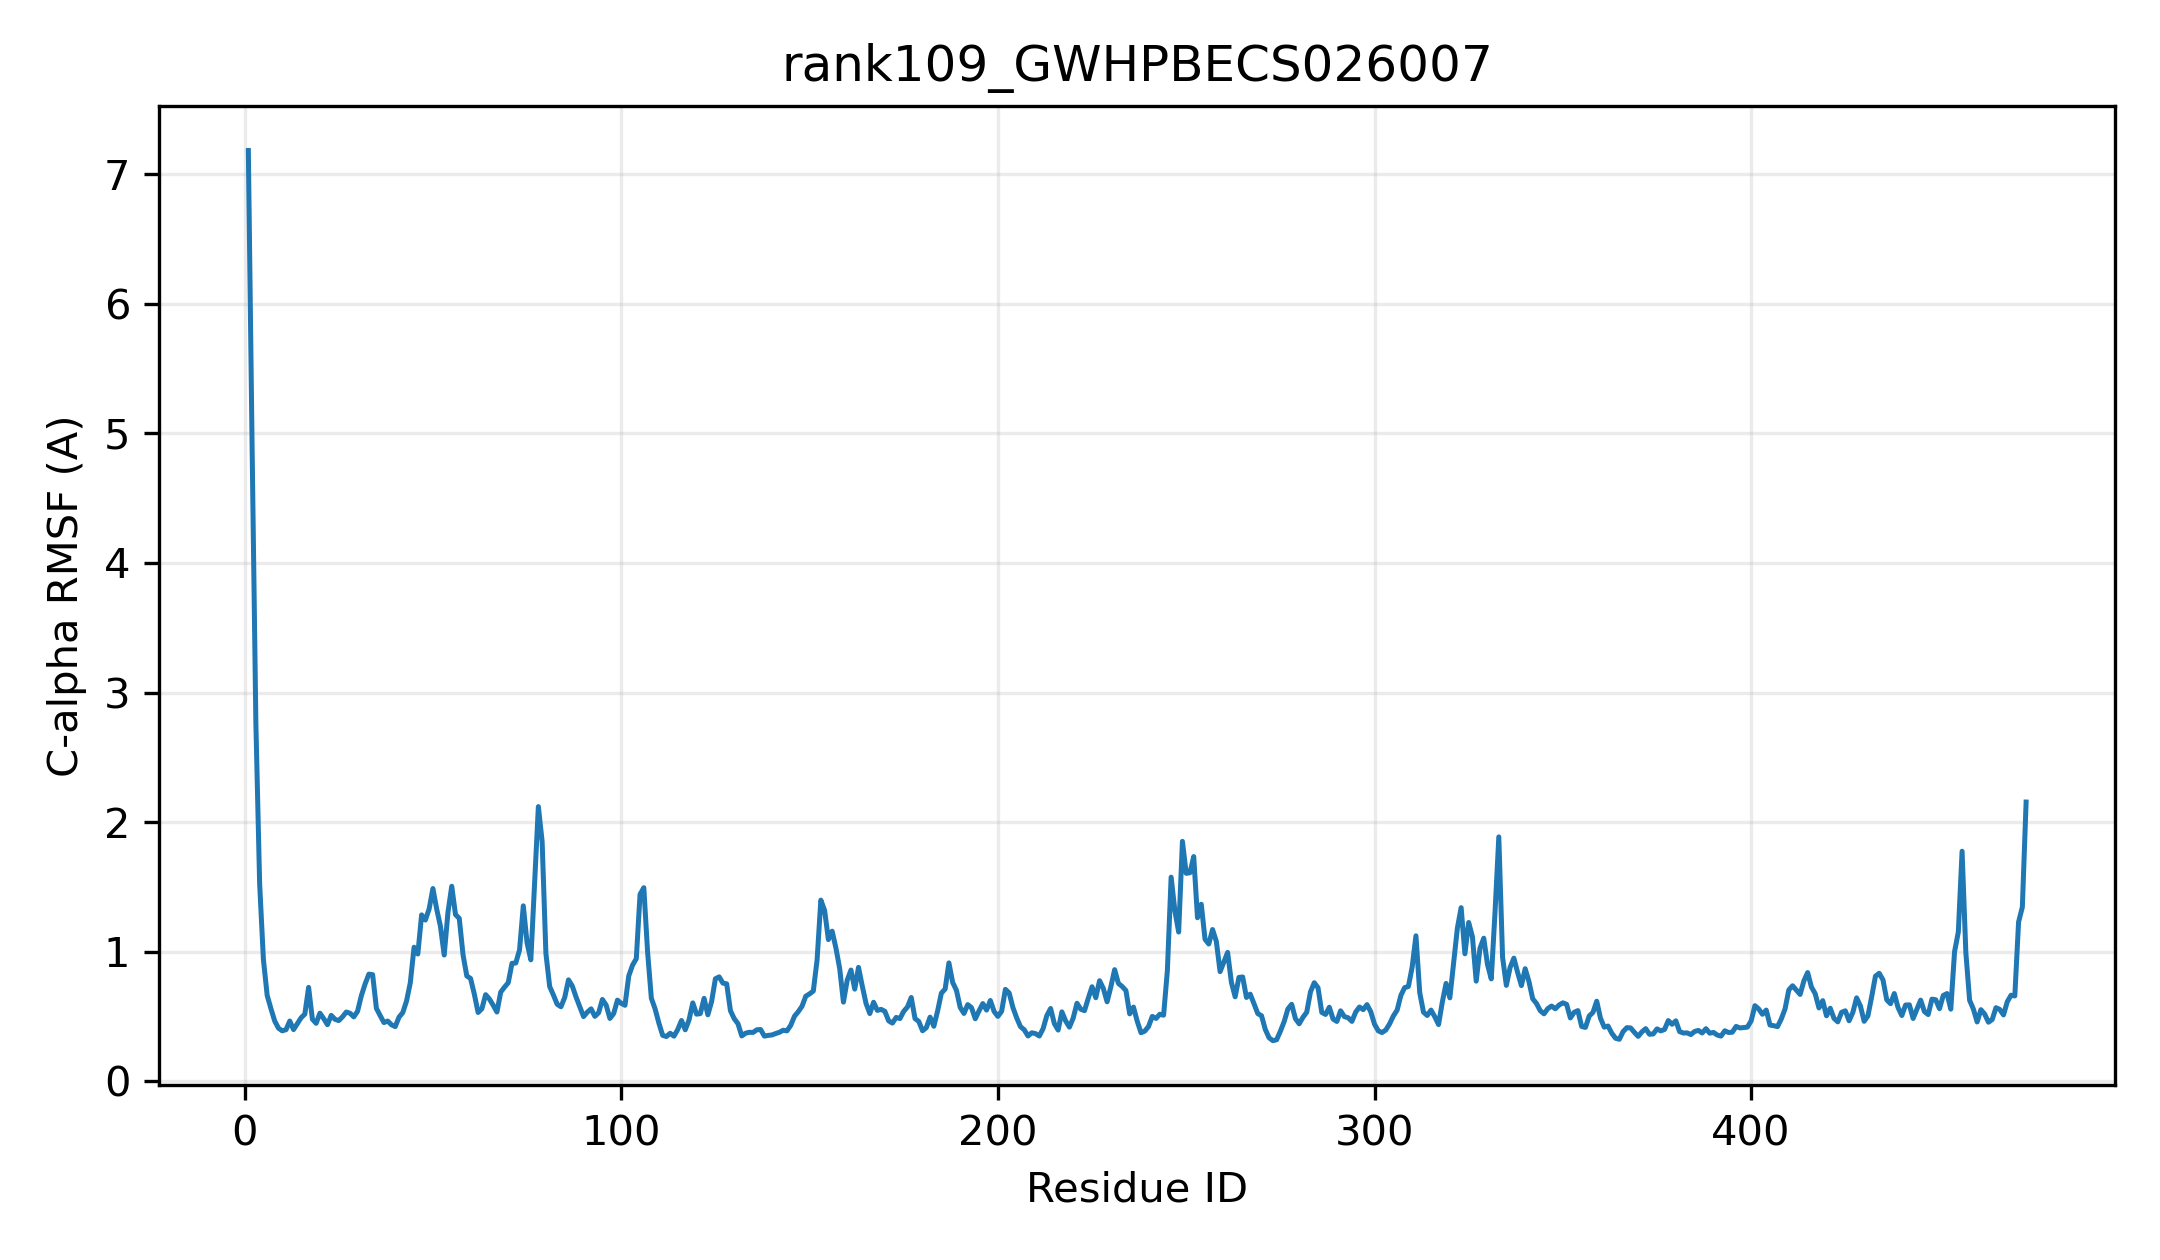

Values plotted in this chart, from the file beside it:
resid, resname, ca_rmsf_A
1, MET, 7.182
2, GLU, 4.889
3, SER, 2.762
4, VAL, 1.524
5, LYS, 0.9398
6, PRO, 0.6634
7, HIS, 0.5611
8, ILE, 0.466
9, VAL, 0.4108
10, ILE, 0.3902
11, LEU, 0.3991
12, ASP, 0.4661
13, SER, 0.3997
14, PRO, 0.4456
15, GLY, 0.4907
16, ILE, 0.5193
17, GLY, 0.7256
18, HIS, 0.4802
19, LEU, 0.4484
20, THR, 0.5265
21, PRO, 0.4849
22, ILE, 0.4377
23, LEU, 0.5095
24, ALA, 0.4793
25, LEU, 0.4693
26, SER, 0.4984
27, LYS, 0.5354
28, ARG, 0.5257
29, LEU, 0.498
30, VAL, 0.5415
31, SER, 0.6614
32, LEU, 0.7517
33, HIS, 0.8277
34, SER, 0.8236
35, VAL, 0.5638
36, ARG, 0.5077
37, VAL, 0.4541
38, THR, 0.4658
39, VAL, 0.437
40, PHE, 0.423
41, LEU, 0.4953
42, ILE, 0.5311
43, THR, 0.6202
44, THR, 0.7614
45, PRO, 1.035
46, SER, 0.9831
47, ALA, 1.285
48, SER, 1.245
49, SER, 1.331
50, ARG, 1.488
51, SER, 1.331
52, LEU, 1.197
53, ILE, 0.9749
54, GLN, 1.305
55, SER, 1.506
56, SER, 1.287
57, GLN, 1.258
58, LEU, 0.9768
59, PRO, 0.8136
60, ASP, 0.7941
... 413 more rows
